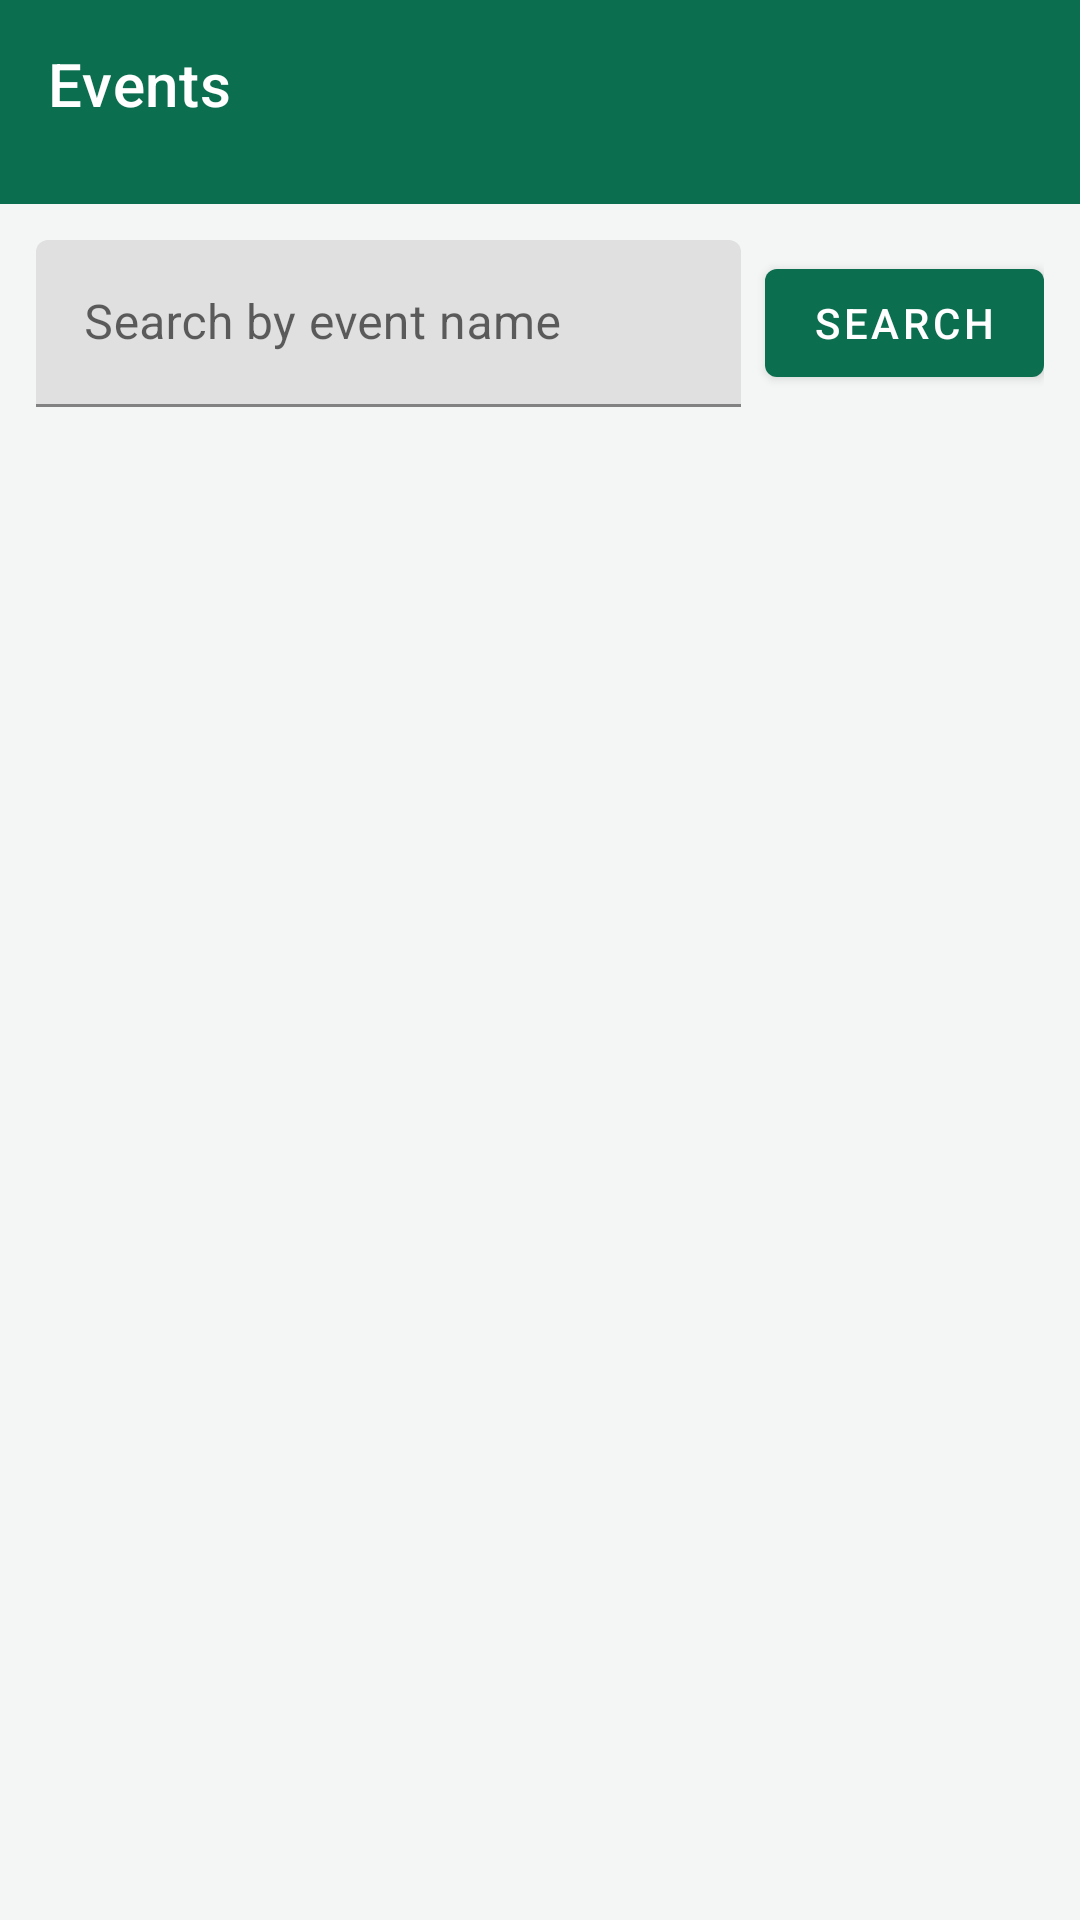

Layout XML and referenced resources for this Android screen:
<!-- AndroidManifest.xml: application theme Theme.EventRegistration -->
<!-- res/layout/activity_event_list.xml -->
<?xml version="1.0" encoding="utf-8"?>
<LinearLayout xmlns:android="http://schemas.android.com/apk/res/android"
    xmlns:app="http://schemas.android.com/apk/res-auto"
    xmlns:tools="http://schemas.android.com/tools"
    android:layout_width="match_parent"
    android:layout_height="match_parent"
    android:orientation="vertical">

    <com.google.android.material.appbar.MaterialToolbar
        android:id="@+id/toolbar"
        android:layout_width="match_parent"
        android:layout_height="?attr/actionBarSize"
        android:background="@color/brand_primary"
        app:title="@string/events_title"
        app:titleTextColor="@color/white" />

    <include
        android:id="@+id/authHeaderInclude"
        layout="@layout/include_auth_header" />

    <LinearLayout
        android:id="@+id/eventsFilterBar"
        android:layout_width="match_parent"
        android:layout_height="wrap_content"
        android:gravity="center_vertical"
        android:orientation="horizontal"
        android:padding="12dp">

        <com.google.android.material.textfield.TextInputLayout
            android:layout_width="0dp"
            android:layout_height="wrap_content"
            android:layout_weight="1"
            android:hint="@string/search_events_hint">

            <com.google.android.material.textfield.TextInputEditText
                android:id="@+id/eventsSearchInput"
                android:layout_width="match_parent"
                android:layout_height="wrap_content"
                android:imeOptions="actionSearch"
                android:inputType="text"
                android:maxLines="1" />
        </com.google.android.material.textfield.TextInputLayout>

        <com.google.android.material.button.MaterialButton
            android:id="@+id/eventsSearchButton"
            android:layout_width="wrap_content"
            android:layout_height="wrap_content"
            android:layout_marginStart="8dp"
            android:text="@string/search" />

        <com.google.android.material.button.MaterialButton
            android:id="@+id/eventsClearButton"
            style="@style/Widget.MaterialComponents.Button.OutlinedButton"
            android:layout_width="wrap_content"
            android:layout_height="wrap_content"
            android:layout_marginStart="4dp"
            android:text="@string/clear"
            android:visibility="gone" />
    </LinearLayout>

    <LinearLayout
        android:id="@+id/eventsPaginationBar"
        android:layout_width="match_parent"
        android:layout_height="wrap_content"
        android:gravity="center_vertical"
        android:orientation="horizontal"
        android:paddingHorizontal="12dp"
        android:paddingBottom="8dp"
        android:visibility="gone">

        <com.google.android.material.button.MaterialButton
            android:id="@+id/eventsPreviousButton"
            style="@style/Widget.MaterialComponents.Button.OutlinedButton"
            android:layout_width="wrap_content"
            android:layout_height="wrap_content"
            android:text="@string/previous" />

        <TextView
            android:id="@+id/eventsPageInfo"
            android:layout_width="0dp"
            android:layout_height="wrap_content"
            android:layout_marginHorizontal="8dp"
            android:layout_weight="1"
            android:gravity="center"
            android:textAppearance="?attr/textAppearanceBody2" />

        <com.google.android.material.button.MaterialButton
            android:id="@+id/eventsNextButton"
            style="@style/Widget.MaterialComponents.Button.OutlinedButton"
            android:layout_width="wrap_content"
            android:layout_height="wrap_content"
            android:text="@string/next" />
    </LinearLayout>

    <FrameLayout
        android:layout_width="match_parent"
        android:layout_height="0dp"
        android:layout_weight="1">

        <androidx.recyclerview.widget.RecyclerView
            android:id="@+id/eventsRecycler"
            android:layout_width="match_parent"
            android:layout_height="match_parent"
            android:clipToPadding="false"
            android:padding="8dp"
            tools:listitem="@layout/item_event" />

        <TextView
            android:id="@+id/emptyText"
            android:layout_width="wrap_content"
            android:layout_height="wrap_content"
            android:layout_gravity="center"
            android:text="@string/empty_events"
            android:visibility="gone" />

        <TextView
            android:id="@+id/errorText"
            android:layout_width="match_parent"
            android:layout_height="wrap_content"
            android:padding="16dp"
            android:textColor="@color/error"
            android:visibility="gone" />

        <ProgressBar
            android:id="@+id/progress"
            android:layout_width="wrap_content"
            android:layout_height="wrap_content"
            android:layout_gravity="center"
            android:visibility="gone" />

        <com.google.android.material.floatingactionbutton.FloatingActionButton
            android:id="@+id/createEventFab"
            android:layout_width="wrap_content"
            android:layout_height="wrap_content"
            android:layout_gravity="bottom|end"
            android:layout_margin="16dp"
            android:contentDescription="@string/create_event"
            android:visibility="gone"
            app:srcCompat="@android:drawable/ic_input_add" />
    </FrameLayout>
</LinearLayout>
<!-- res/layout/include_auth_header.xml (included above) -->
<?xml version="1.0" encoding="utf-8"?>
<LinearLayout xmlns:android="http://schemas.android.com/apk/res/android"
    android:id="@+id/authHeader"
    android:layout_width="match_parent"
    android:layout_height="wrap_content"
    android:background="@color/brand_primary"
    android:orientation="vertical"
    android:paddingHorizontal="16dp"
    android:paddingBottom="12dp">

    
    <LinearLayout
        android:id="@+id/guestActions"
        android:layout_width="match_parent"
        android:layout_height="wrap_content"
        android:gravity="end"
        android:orientation="horizontal"
        android:visibility="gone">

        <com.google.android.material.button.MaterialButton
            android:id="@+id/headerLoginButton"
            style="@style/Widget.MaterialComponents.Button.TextButton"
            android:layout_width="wrap_content"
            android:layout_height="wrap_content"
            android:text="@string/login"
            android:textColor="@color/white" />

        <com.google.android.material.button.MaterialButton
            android:id="@+id/headerRegisterButton"
            style="@style/Widget.MaterialComponents.Button.TextButton"
            android:layout_width="wrap_content"
            android:layout_height="wrap_content"
            android:text="@string/register"
            android:textColor="@color/white" />
    </LinearLayout>

    
    <LinearLayout
        android:id="@+id/userBlock"
        android:layout_width="match_parent"
        android:layout_height="wrap_content"
        android:orientation="vertical"
        android:visibility="gone">

        <TextView
            android:id="@+id/headerFullName"
            android:layout_width="match_parent"
            android:layout_height="wrap_content"
            android:textColor="@color/white"
            android:textStyle="bold" />

        <TextView
            android:id="@+id/headerEmail"
            android:layout_width="match_parent"
            android:layout_height="wrap_content"
            android:textColor="@color/white" />

        <TextView
            android:id="@+id/headerRole"
            android:layout_width="match_parent"
            android:layout_height="wrap_content"
            android:textColor="@color/white" />

        <LinearLayout
            android:layout_width="match_parent"
            android:layout_height="wrap_content"
            android:gravity="end"
            android:orientation="horizontal">

            <com.google.android.material.button.MaterialButton
                android:id="@+id/headerAdminButton"
                style="@style/Widget.MaterialComponents.Button.TextButton"
                android:layout_width="wrap_content"
                android:layout_height="wrap_content"
                android:text="@string/admin_panel"
                android:textColor="@color/white"
                android:visibility="gone" />

            <com.google.android.material.button.MaterialButton
                android:id="@+id/headerLogoutButton"
                style="@style/Widget.MaterialComponents.Button.TextButton"
                android:layout_width="wrap_content"
                android:layout_height="wrap_content"
                android:text="@string/logout"
                android:textColor="@color/white" />
        </LinearLayout>
    </LinearLayout>
</LinearLayout>
<!-- res/layout/item_event.xml (included above) -->
<?xml version="1.0" encoding="utf-8"?>
<com.google.android.material.card.MaterialCardView xmlns:android="http://schemas.android.com/apk/res/android"
    xmlns:app="http://schemas.android.com/apk/res-auto"
    android:layout_width="match_parent"
    android:layout_height="wrap_content"
    android:layout_margin="8dp"
    app:cardElevation="2dp">

    <LinearLayout
        android:layout_width="match_parent"
        android:layout_height="wrap_content"
        android:orientation="vertical"
        android:padding="16dp">

        <TextView
            android:id="@+id/eventName"
            android:layout_width="match_parent"
            android:layout_height="wrap_content"
            android:textAppearance="?attr/textAppearanceSubtitle1"
            android:textStyle="bold" />

        <TextView
            android:id="@+id/eventSeats"
            android:layout_width="match_parent"
            android:layout_height="wrap_content"
            android:layout_marginTop="4dp"
            android:textAppearance="?attr/textAppearanceBody2" />
    </LinearLayout>
</com.google.android.material.card.MaterialCardView>
<!-- resources referenced by this layout -->
<resources>
  <color name="brand_primary">#0B6E4F</color>
  <color name="error">#B00020</color>
  <color name="white">#FFFFFFFF</color>
  <string name="admin_panel">Admin Panel</string>
  <string name="clear">Clear</string>
  <string name="create_event">Create event</string>
  <string name="empty_events">No events yet</string>
  <string name="events_title">Events</string>
  <string name="login">Login</string>
  <string name="logout">Logout</string>
  <string name="next">Next</string>
  <string name="previous">Previous</string>
  <string name="register">Create account</string>
  <string name="search">Search</string>
  <string name="search_events_hint">Search by event name</string>
  <style name="Theme.EventRegistration" parent="Theme.MaterialComponents.DayNight.NoActionBar">
          <item name="colorPrimary">@color/brand_primary</item>
          <item name="colorPrimaryVariant">@color/brand_primary_dark</item>
          <item name="colorOnPrimary">@color/white</item>
          <item name="colorSecondary">@color/brand_secondary</item>
          <item name="colorSecondaryVariant">@color/brand_secondary</item>
          <item name="colorOnSecondary">@color/white</item>
          <item name="android:statusBarColor">@color/brand_primary_dark</item>
          <item name="android:navigationBarColor">@color/surface</item>
          <item name="android:windowBackground">@color/surface</item>
      </style>
  <color name="brand_primary_dark">#084C37</color>
  <color name="brand_secondary">#3D5A80</color>
  <color name="surface">#F3F6F4</color>
</resources>
